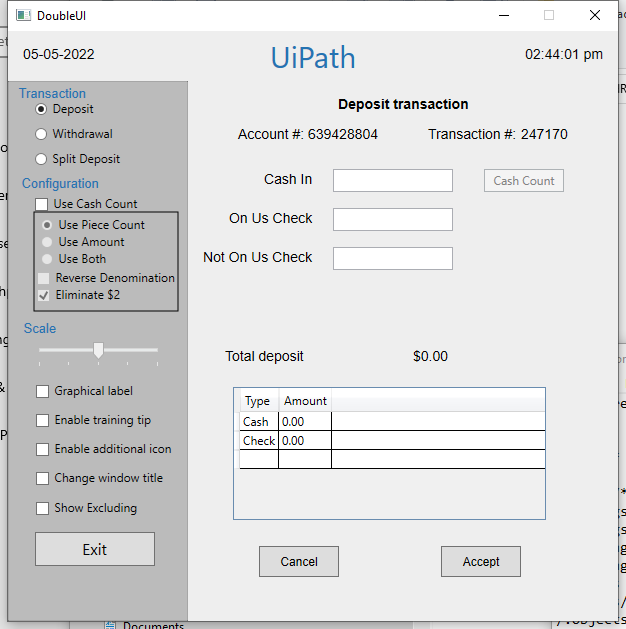
Workflow: AdvancedUIAutomation

Step 1: Use Application: DoubleUI on the element in window 'DoubleUI' (doubleui.exe)

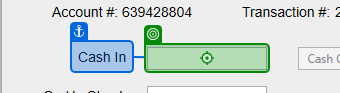
Step 2: type "[row("Cash In").ToString]" into 'Cash In'

Step 3: type "[row("On Us Check").ToString]" into 'On Us Check' (no picture)

Step 4: type "[row("Not On Us Check").ToString]" into 'Not On Us Check' (no picture)

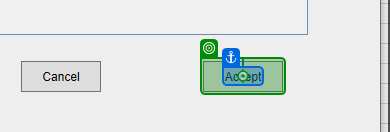
Step 5: click on 'Accept'

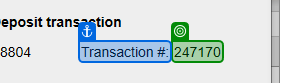
Step 6: get-text from 'Transaction #'